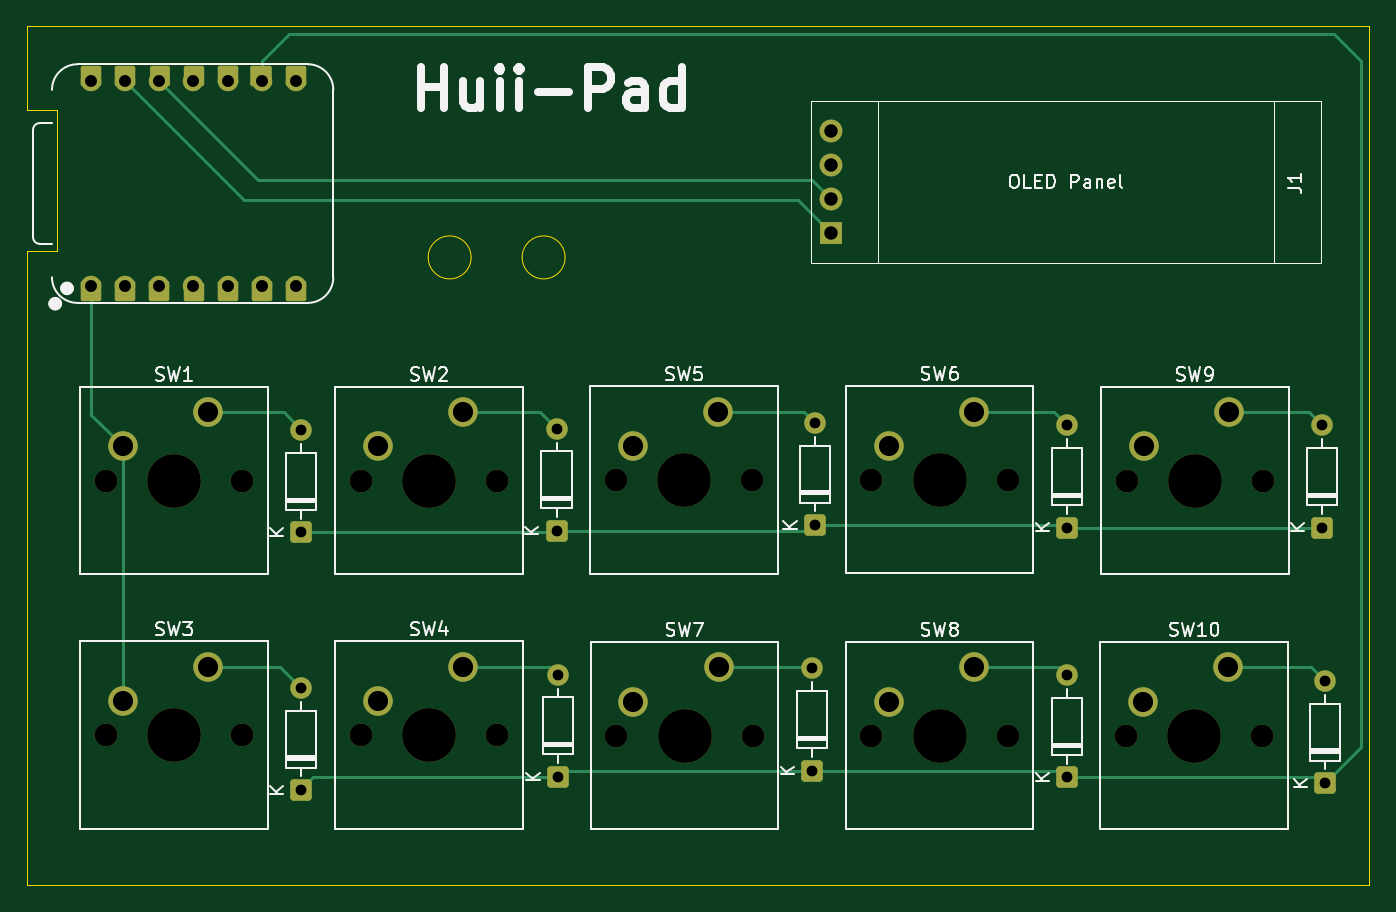
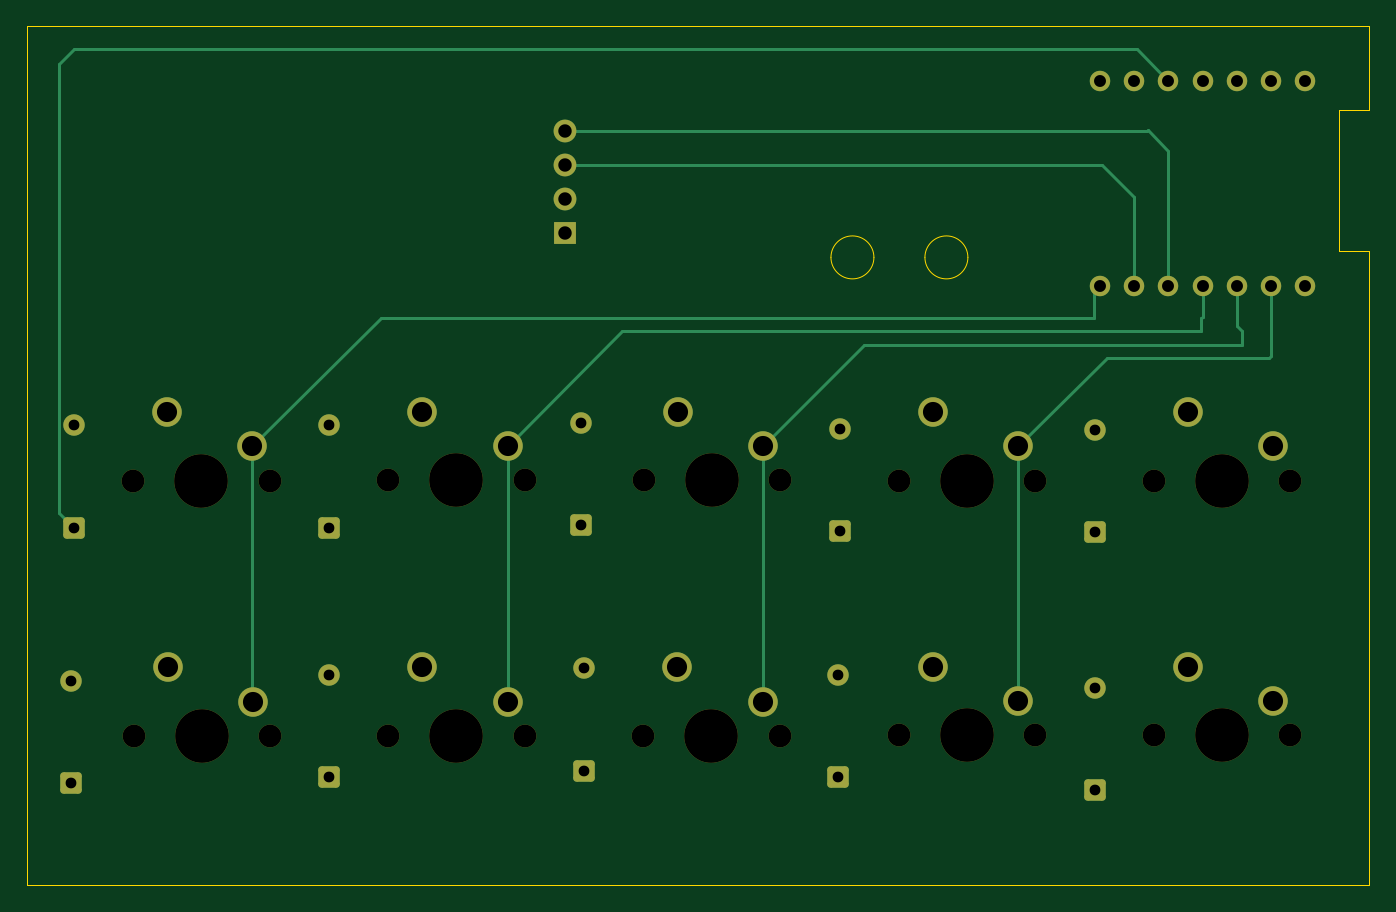
Circuit board: 11 layer files. Board 100.0 x 64.0 mm.
- bottom_copper: Tastatur-B_Cu.gbr (6972 bytes)
- bottom_mask: Tastatur-B_Mask.gbr (4111 bytes)
- paste: Tastatur-B_Paste.gbr (451 bytes)
- bottom_silk: Tastatur-B_Silkscreen.gbr (452 bytes)
- outline: Tastatur-Edge_Cuts.gbr (1163 bytes)
- top_copper: Tastatur-F_Cu.gbr (9456 bytes)
- top_mask: Tastatur-F_Mask.gbr (5312 bytes)
- paste: Tastatur-F_Paste.gbr (451 bytes)
- top_silk: Tastatur-F_Silkscreen.gbr (35071 bytes)
- drill: Tastatur-NPTH.drl (827 bytes)
- drill: Tastatur-PTH.drl (1326 bytes)

=== bottom_copper: Tastatur-B_Cu.gbr (6972 bytes, source omitted) ===
=== bottom_mask: Tastatur-B_Mask.gbr ===
%TF.GenerationSoftware,KiCad,Pcbnew,9.0.2*%
%TF.CreationDate,2025-07-08T09:46:19+02:00*%
%TF.ProjectId,Tastatur,54617374-6174-4757-922e-6b696361645f,rev?*%
%TF.SameCoordinates,Original*%
%TF.FileFunction,Soldermask,Bot*%
%TF.FilePolarity,Negative*%
%FSLAX46Y46*%
G04 Gerber Fmt 4.6, Leading zero omitted, Abs format (unit mm)*
G04 Created by KiCad (PCBNEW 9.0.2) date 2025-07-08 09:46:19*
%MOMM*%
%LPD*%
G01*
G04 APERTURE LIST*
G04 Aperture macros list*
%AMRoundRect*
0 Rectangle with rounded corners*
0 $1 Rounding radius*
0 $2 $3 $4 $5 $6 $7 $8 $9 X,Y pos of 4 corners*
0 Add a 4 corners polygon primitive as box body*
4,1,4,$2,$3,$4,$5,$6,$7,$8,$9,$2,$3,0*
0 Add four circle primitives for the rounded corners*
1,1,$1+$1,$2,$3*
1,1,$1+$1,$4,$5*
1,1,$1+$1,$6,$7*
1,1,$1+$1,$8,$9*
0 Add four rect primitives between the rounded corners*
20,1,$1+$1,$2,$3,$4,$5,0*
20,1,$1+$1,$4,$5,$6,$7,0*
20,1,$1+$1,$6,$7,$8,$9,0*
20,1,$1+$1,$8,$9,$2,$3,0*%
G04 Aperture macros list end*
%ADD10C,1.700000*%
%ADD11C,4.000000*%
%ADD12C,2.200000*%
%ADD13C,1.524000*%
%ADD14RoundRect,0.250000X0.550000X-0.550000X0.550000X0.550000X-0.550000X0.550000X-0.550000X-0.550000X0*%
%ADD15C,1.600000*%
%ADD16R,1.700000X1.700000*%
%ADD17O,1.700000X1.700000*%
G04 APERTURE END LIST*
D10*
%TO.C,SW5*%
X92380000Y-62080000D03*
D11*
X97460000Y-62080000D03*
D10*
X102540000Y-62080000D03*
D12*
X100000000Y-57000000D03*
X93650000Y-59540000D03*
%TD*%
D13*
%TO.C,U1*%
X53300000Y-47620000D03*
X55840000Y-47620000D03*
X58380000Y-47620000D03*
X60920000Y-47620000D03*
X63460000Y-47620000D03*
X66000000Y-47620000D03*
X68540000Y-47620000D03*
X68540000Y-32380000D03*
X66000000Y-32380000D03*
X63460000Y-32380000D03*
X60920000Y-32380000D03*
X58380000Y-32380000D03*
X55840000Y-32380000D03*
X53300000Y-32380000D03*
%TD*%
D14*
%TO.C,D11*%
X145210000Y-84680000D03*
D15*
X145210000Y-77060000D03*
%TD*%
D14*
%TO.C,D2*%
X68960000Y-65990000D03*
D15*
X68960000Y-58370000D03*
%TD*%
D10*
%TO.C,SW1*%
X54380000Y-62120000D03*
D11*
X59460000Y-62120000D03*
D10*
X64540000Y-62120000D03*
D12*
X62000000Y-57040000D03*
X55650000Y-59580000D03*
%TD*%
D16*
%TO.C,J1*%
X108385000Y-43695000D03*
D17*
X108385000Y-41155000D03*
X108385000Y-38615000D03*
X108385000Y-36075000D03*
%TD*%
D10*
%TO.C,SW7*%
X92420000Y-81120000D03*
D11*
X97500000Y-81120000D03*
D10*
X102580000Y-81120000D03*
D12*
X100040000Y-76040000D03*
X93690000Y-78580000D03*
%TD*%
D14*
%TO.C,D7*%
X126000000Y-65620000D03*
D15*
X126000000Y-58000000D03*
%TD*%
D14*
%TO.C,D9*%
X126000000Y-84240000D03*
D15*
X126000000Y-76620000D03*
%TD*%
D10*
%TO.C,SW2*%
X73380000Y-62120000D03*
D11*
X78460000Y-62120000D03*
D10*
X83540000Y-62120000D03*
D12*
X81000000Y-57040000D03*
X74650000Y-59580000D03*
%TD*%
D10*
%TO.C,SW9*%
X130420000Y-62120000D03*
D11*
X135500000Y-62120000D03*
D10*
X140580000Y-62120000D03*
D12*
X138040000Y-57040000D03*
X131690000Y-59580000D03*
%TD*%
D10*
%TO.C,SW4*%
X73380000Y-81080000D03*
D11*
X78460000Y-81080000D03*
D10*
X83540000Y-81080000D03*
D12*
X81000000Y-76000000D03*
X74650000Y-78540000D03*
%TD*%
D10*
%TO.C,SW6*%
X111420000Y-62060000D03*
D11*
X116500000Y-62060000D03*
D10*
X121580000Y-62060000D03*
D12*
X119040000Y-56980000D03*
X112690000Y-59520000D03*
%TD*%
D10*
%TO.C,SW3*%
X54380000Y-81080000D03*
D11*
X59460000Y-81080000D03*
D10*
X64540000Y-81080000D03*
D12*
X62000000Y-76000000D03*
X55650000Y-78540000D03*
%TD*%
D10*
%TO.C,SW8*%
X111420000Y-81120000D03*
D11*
X116500000Y-81120000D03*
D10*
X121580000Y-81120000D03*
D12*
X119040000Y-76040000D03*
X112690000Y-78580000D03*
%TD*%
D14*
%TO.C,D8*%
X107000000Y-83740000D03*
D15*
X107000000Y-76120000D03*
%TD*%
D10*
%TO.C,SW10*%
X130380000Y-81120000D03*
D11*
X135460000Y-81120000D03*
D10*
X140540000Y-81120000D03*
D12*
X138000000Y-76040000D03*
X131650000Y-78580000D03*
%TD*%
D14*
%TO.C,D5*%
X88040000Y-84200000D03*
D15*
X88040000Y-76580000D03*
%TD*%
D14*
%TO.C,D10*%
X145000000Y-65620000D03*
D15*
X145000000Y-58000000D03*
%TD*%
D14*
%TO.C,D4*%
X68960000Y-85200000D03*
D15*
X68960000Y-77580000D03*
%TD*%
D14*
%TO.C,D6*%
X107210000Y-65450000D03*
D15*
X107210000Y-57830000D03*
%TD*%
D14*
%TO.C,D3*%
X87960000Y-65870000D03*
D15*
X87960000Y-58250000D03*
%TD*%
M02*

=== paste: Tastatur-B_Paste.gbr ===
%TF.GenerationSoftware,KiCad,Pcbnew,9.0.2*%
%TF.CreationDate,2025-07-08T09:46:19+02:00*%
%TF.ProjectId,Tastatur,54617374-6174-4757-922e-6b696361645f,rev?*%
%TF.SameCoordinates,Original*%
%TF.FileFunction,Paste,Bot*%
%TF.FilePolarity,Positive*%
%FSLAX46Y46*%
G04 Gerber Fmt 4.6, Leading zero omitted, Abs format (unit mm)*
G04 Created by KiCad (PCBNEW 9.0.2) date 2025-07-08 09:46:19*
%MOMM*%
%LPD*%
G01*
G04 APERTURE LIST*
G04 APERTURE END LIST*
M02*

=== bottom_silk: Tastatur-B_Silkscreen.gbr ===
%TF.GenerationSoftware,KiCad,Pcbnew,9.0.2*%
%TF.CreationDate,2025-07-08T09:46:19+02:00*%
%TF.ProjectId,Tastatur,54617374-6174-4757-922e-6b696361645f,rev?*%
%TF.SameCoordinates,Original*%
%TF.FileFunction,Legend,Bot*%
%TF.FilePolarity,Positive*%
%FSLAX46Y46*%
G04 Gerber Fmt 4.6, Leading zero omitted, Abs format (unit mm)*
G04 Created by KiCad (PCBNEW 9.0.2) date 2025-07-08 09:46:19*
%MOMM*%
%LPD*%
G01*
G04 APERTURE LIST*
G04 APERTURE END LIST*
M02*

=== outline: Tastatur-Edge_Cuts.gbr ===
%TF.GenerationSoftware,KiCad,Pcbnew,9.0.2*%
%TF.CreationDate,2025-07-08T09:46:19+02:00*%
%TF.ProjectId,Tastatur,54617374-6174-4757-922e-6b696361645f,rev?*%
%TF.SameCoordinates,Original*%
%TF.FileFunction,Profile,NP*%
%FSLAX46Y46*%
G04 Gerber Fmt 4.6, Leading zero omitted, Abs format (unit mm)*
G04 Created by KiCad (PCBNEW 9.0.2) date 2025-07-08 09:46:19*
%MOMM*%
%LPD*%
G01*
G04 APERTURE LIST*
%TA.AperFunction,Profile*%
%ADD10C,0.050000*%
%TD*%
G04 APERTURE END LIST*
D10*
X148500000Y-28250000D02*
X148500000Y-92250000D01*
X50750000Y-34500000D02*
X50750000Y-45000000D01*
X148500000Y-92250000D02*
X48500000Y-92250000D01*
X48500000Y-34500000D02*
X50750000Y-34500000D01*
X81600000Y-45500000D02*
G75*
G02*
X78400000Y-45500000I-1600000J0D01*
G01*
X78400000Y-45500000D02*
G75*
G02*
X81600000Y-45500000I1600000J0D01*
G01*
X88600000Y-45500000D02*
G75*
G02*
X85400000Y-45500000I-1600000J0D01*
G01*
X85400000Y-45500000D02*
G75*
G02*
X88600000Y-45500000I1600000J0D01*
G01*
X48500000Y-34500000D02*
X48500000Y-28250000D01*
X48500000Y-92250000D02*
X48500000Y-45000000D01*
X50750000Y-45000000D02*
X48500000Y-45000000D01*
X48500000Y-28250000D02*
X148500000Y-28250000D01*
M02*

=== top_copper: Tastatur-F_Cu.gbr (9456 bytes, source omitted) ===
=== top_mask: Tastatur-F_Mask.gbr ===
%TF.GenerationSoftware,KiCad,Pcbnew,9.0.2*%
%TF.CreationDate,2025-07-08T09:46:19+02:00*%
%TF.ProjectId,Tastatur,54617374-6174-4757-922e-6b696361645f,rev?*%
%TF.SameCoordinates,Original*%
%TF.FileFunction,Soldermask,Top*%
%TF.FilePolarity,Negative*%
%FSLAX46Y46*%
G04 Gerber Fmt 4.6, Leading zero omitted, Abs format (unit mm)*
G04 Created by KiCad (PCBNEW 9.0.2) date 2025-07-08 09:46:19*
%MOMM*%
%LPD*%
G01*
G04 APERTURE LIST*
G04 Aperture macros list*
%AMRoundRect*
0 Rectangle with rounded corners*
0 $1 Rounding radius*
0 $2 $3 $4 $5 $6 $7 $8 $9 X,Y pos of 4 corners*
0 Add a 4 corners polygon primitive as box body*
4,1,4,$2,$3,$4,$5,$6,$7,$8,$9,$2,$3,0*
0 Add four circle primitives for the rounded corners*
1,1,$1+$1,$2,$3*
1,1,$1+$1,$4,$5*
1,1,$1+$1,$6,$7*
1,1,$1+$1,$8,$9*
0 Add four rect primitives between the rounded corners*
20,1,$1+$1,$2,$3,$4,$5,0*
20,1,$1+$1,$4,$5,$6,$7,0*
20,1,$1+$1,$6,$7,$8,$9,0*
20,1,$1+$1,$8,$9,$2,$3,0*%
G04 Aperture macros list end*
%ADD10C,1.700000*%
%ADD11C,4.000000*%
%ADD12C,2.200000*%
%ADD13RoundRect,0.151100X-0.610900X0.604400X-0.610900X-0.604400X0.610900X-0.604400X0.610900X0.604400X0*%
%ADD14C,1.524000*%
%ADD15RoundRect,0.138050X-0.617950X0.552200X-0.617950X-0.552200X0.617950X-0.552200X0.617950X0.552200X0*%
%ADD16RoundRect,0.151100X0.610900X-0.604400X0.610900X0.604400X-0.610900X0.604400X-0.610900X-0.604400X0*%
%ADD17RoundRect,0.151100X0.644900X-0.604400X0.644900X0.604400X-0.644900X0.604400X-0.644900X-0.604400X0*%
%ADD18RoundRect,0.138050X0.623950X-0.552200X0.623950X0.552200X-0.623950X0.552200X-0.623950X-0.552200X0*%
%ADD19RoundRect,0.151100X0.604900X-0.604400X0.604900X0.604400X-0.604900X0.604400X-0.604900X-0.604400X0*%
%ADD20RoundRect,0.147200X0.588800X-0.608300X0.588800X0.608300X-0.588800X0.608300X-0.588800X-0.608300X0*%
%ADD21RoundRect,0.250000X0.550000X-0.550000X0.550000X0.550000X-0.550000X0.550000X-0.550000X-0.550000X0*%
%ADD22C,1.600000*%
%ADD23R,1.700000X1.700000*%
%ADD24O,1.700000X1.700000*%
G04 APERTURE END LIST*
D10*
%TO.C,SW5*%
X92380000Y-62080000D03*
D11*
X97460000Y-62080000D03*
D10*
X102540000Y-62080000D03*
D12*
X100000000Y-57000000D03*
X93650000Y-59540000D03*
%TD*%
D13*
%TO.C,U1*%
X53300000Y-47994500D03*
D14*
X53300000Y-47620000D03*
D13*
X55840000Y-47994500D03*
D14*
X55840000Y-47620000D03*
D13*
X58380000Y-47994500D03*
D14*
X58380000Y-47620000D03*
D15*
X60926000Y-48059750D03*
D14*
X60920000Y-47620000D03*
D13*
X63460000Y-47994500D03*
D14*
X63460000Y-47620000D03*
D13*
X66000000Y-47994500D03*
D14*
X66000000Y-47620000D03*
D13*
X68540000Y-47994500D03*
D14*
X68540000Y-47620000D03*
X68540000Y-32380000D03*
D16*
X68540000Y-32005500D03*
D14*
X66000000Y-32380000D03*
D17*
X65966000Y-32005500D03*
D14*
X63460000Y-32380000D03*
D18*
X63460000Y-31940250D03*
D14*
X60920000Y-32380000D03*
D19*
X60926000Y-32005500D03*
D14*
X58380000Y-32380000D03*
D20*
X58406000Y-32005500D03*
D14*
X55840000Y-32380000D03*
D16*
X55840000Y-32005500D03*
D14*
X53300000Y-32380000D03*
D16*
X53300000Y-32005500D03*
%TD*%
D21*
%TO.C,D11*%
X145210000Y-84680000D03*
D22*
X145210000Y-77060000D03*
%TD*%
D21*
%TO.C,D2*%
X68960000Y-65990000D03*
D22*
X68960000Y-58370000D03*
%TD*%
D10*
%TO.C,SW1*%
X54380000Y-62120000D03*
D11*
X59460000Y-62120000D03*
D10*
X64540000Y-62120000D03*
D12*
X62000000Y-57040000D03*
X55650000Y-59580000D03*
%TD*%
D23*
%TO.C,J1*%
X108385000Y-43695000D03*
D24*
X108385000Y-41155000D03*
X108385000Y-38615000D03*
X108385000Y-36075000D03*
%TD*%
D10*
%TO.C,SW7*%
X92420000Y-81120000D03*
D11*
X97500000Y-81120000D03*
D10*
X102580000Y-81120000D03*
D12*
X100040000Y-76040000D03*
X93690000Y-78580000D03*
%TD*%
D21*
%TO.C,D7*%
X126000000Y-65620000D03*
D22*
X126000000Y-58000000D03*
%TD*%
D21*
%TO.C,D9*%
X126000000Y-84240000D03*
D22*
X126000000Y-76620000D03*
%TD*%
D10*
%TO.C,SW2*%
X73380000Y-62120000D03*
D11*
X78460000Y-62120000D03*
D10*
X83540000Y-62120000D03*
D12*
X81000000Y-57040000D03*
X74650000Y-59580000D03*
%TD*%
D10*
%TO.C,SW9*%
X130420000Y-62120000D03*
D11*
X135500000Y-62120000D03*
D10*
X140580000Y-62120000D03*
D12*
X138040000Y-57040000D03*
X131690000Y-59580000D03*
%TD*%
D10*
%TO.C,SW4*%
X73380000Y-81080000D03*
D11*
X78460000Y-81080000D03*
D10*
X83540000Y-81080000D03*
D12*
X81000000Y-76000000D03*
X74650000Y-78540000D03*
%TD*%
D10*
%TO.C,SW6*%
X111420000Y-62060000D03*
D11*
X116500000Y-62060000D03*
D10*
X121580000Y-62060000D03*
D12*
X119040000Y-56980000D03*
X112690000Y-59520000D03*
%TD*%
D10*
%TO.C,SW3*%
X54380000Y-81080000D03*
D11*
X59460000Y-81080000D03*
D10*
X64540000Y-81080000D03*
D12*
X62000000Y-76000000D03*
X55650000Y-78540000D03*
%TD*%
D10*
%TO.C,SW8*%
X111420000Y-81120000D03*
D11*
X116500000Y-81120000D03*
D10*
X121580000Y-81120000D03*
D12*
X119040000Y-76040000D03*
X112690000Y-78580000D03*
%TD*%
D21*
%TO.C,D8*%
X107000000Y-83740000D03*
D22*
X107000000Y-76120000D03*
%TD*%
D10*
%TO.C,SW10*%
X130380000Y-81120000D03*
D11*
X135460000Y-81120000D03*
D10*
X140540000Y-81120000D03*
D12*
X138000000Y-76040000D03*
X131650000Y-78580000D03*
%TD*%
D21*
%TO.C,D5*%
X88040000Y-84200000D03*
D22*
X88040000Y-76580000D03*
%TD*%
D21*
%TO.C,D10*%
X145000000Y-65620000D03*
D22*
X145000000Y-58000000D03*
%TD*%
D21*
%TO.C,D4*%
X68960000Y-85200000D03*
D22*
X68960000Y-77580000D03*
%TD*%
D21*
%TO.C,D6*%
X107210000Y-65450000D03*
D22*
X107210000Y-57830000D03*
%TD*%
D21*
%TO.C,D3*%
X87960000Y-65870000D03*
D22*
X87960000Y-58250000D03*
%TD*%
M02*

=== paste: Tastatur-F_Paste.gbr ===
%TF.GenerationSoftware,KiCad,Pcbnew,9.0.2*%
%TF.CreationDate,2025-07-08T09:46:19+02:00*%
%TF.ProjectId,Tastatur,54617374-6174-4757-922e-6b696361645f,rev?*%
%TF.SameCoordinates,Original*%
%TF.FileFunction,Paste,Top*%
%TF.FilePolarity,Positive*%
%FSLAX46Y46*%
G04 Gerber Fmt 4.6, Leading zero omitted, Abs format (unit mm)*
G04 Created by KiCad (PCBNEW 9.0.2) date 2025-07-08 09:46:19*
%MOMM*%
%LPD*%
G01*
G04 APERTURE LIST*
G04 APERTURE END LIST*
M02*

=== top_silk: Tastatur-F_Silkscreen.gbr (35071 bytes, source omitted) ===
=== drill: Tastatur-NPTH.drl ===
M48
; DRILL file {KiCad 9.0.2} date 2025-07-08T09:44:21+0200
; FORMAT={-:-/ absolute / metric / decimal}
; #@! TF.CreationDate,2025-07-08T09:44:21+02:00
; #@! TF.GenerationSoftware,Kicad,Pcbnew,9.0.2
; #@! TF.FileFunction,NonPlated,1,2,NPTH
FMAT,2
METRIC
; #@! TA.AperFunction,NonPlated,NPTH,ComponentDrill
T1C1.700
; #@! TA.AperFunction,NonPlated,NPTH,ComponentDrill
T2C4.000
%
G90
G05
T1
X54.38Y-62.12
X54.38Y-81.08
X64.54Y-62.12
X64.54Y-81.08
X73.38Y-62.12
X73.38Y-81.08
X83.54Y-62.12
X83.54Y-81.08
X92.38Y-62.08
X92.42Y-81.12
X102.54Y-62.08
X102.58Y-81.12
X111.42Y-62.06
X111.42Y-81.12
X121.58Y-62.06
X121.58Y-81.12
X130.38Y-81.12
X130.42Y-62.12
X140.54Y-81.12
X140.58Y-62.12
T2
X59.46Y-62.12
X59.46Y-81.08
X78.46Y-62.12
X78.46Y-81.08
X97.46Y-62.08
X97.5Y-81.12
X116.5Y-62.06
X116.5Y-81.12
X135.46Y-81.12
X135.5Y-62.12
M30

=== drill: Tastatur-PTH.drl ===
M48
; DRILL file {KiCad 9.0.2} date 2025-07-08T09:44:21+0200
; FORMAT={-:-/ absolute / metric / decimal}
; #@! TF.CreationDate,2025-07-08T09:44:21+02:00
; #@! TF.GenerationSoftware,Kicad,Pcbnew,9.0.2
; #@! TF.FileFunction,Plated,1,2,PTH
FMAT,2
METRIC
; #@! TA.AperFunction,Plated,PTH,ComponentDrill
T1C0.800
; #@! TA.AperFunction,Plated,PTH,ComponentDrill
T2C0.889
; #@! TA.AperFunction,Plated,PTH,ComponentDrill
T3C1.000
; #@! TA.AperFunction,Plated,PTH,ComponentDrill
T4C1.500
%
G90
G05
T1
X68.96Y-58.37
X68.96Y-65.99
X68.96Y-77.58
X68.96Y-85.2
X87.96Y-58.25
X87.96Y-65.87
X88.04Y-76.58
X88.04Y-84.2
X107.0Y-76.12
X107.0Y-83.74
X107.21Y-57.83
X107.21Y-65.45
X126.0Y-58.0
X126.0Y-65.62
X126.0Y-76.62
X126.0Y-84.24
X145.0Y-58.0
X145.0Y-65.62
X145.21Y-77.06
X145.21Y-84.68
T2
X53.3Y-32.38
X53.3Y-47.62
X55.84Y-32.38
X55.84Y-47.62
X58.38Y-32.38
X58.38Y-47.62
X60.92Y-32.38
X60.92Y-47.62
X63.46Y-32.38
X63.46Y-47.62
X66.0Y-32.38
X66.0Y-47.62
X68.54Y-32.38
X68.54Y-47.62
T3
X108.385Y-36.075
X108.385Y-38.615
X108.385Y-41.155
X108.385Y-43.695
T4
X55.65Y-59.58
X55.65Y-78.54
X62.0Y-57.04
X62.0Y-76.0
X74.65Y-59.58
X74.65Y-78.54
X81.0Y-57.04
X81.0Y-76.0
X93.65Y-59.54
X93.69Y-78.58
X100.0Y-57.0
X100.04Y-76.04
X112.69Y-59.52
X112.69Y-78.58
X119.04Y-56.98
X119.04Y-76.04
X131.65Y-78.58
X131.69Y-59.58
X138.0Y-76.04
X138.04Y-57.04
M30

